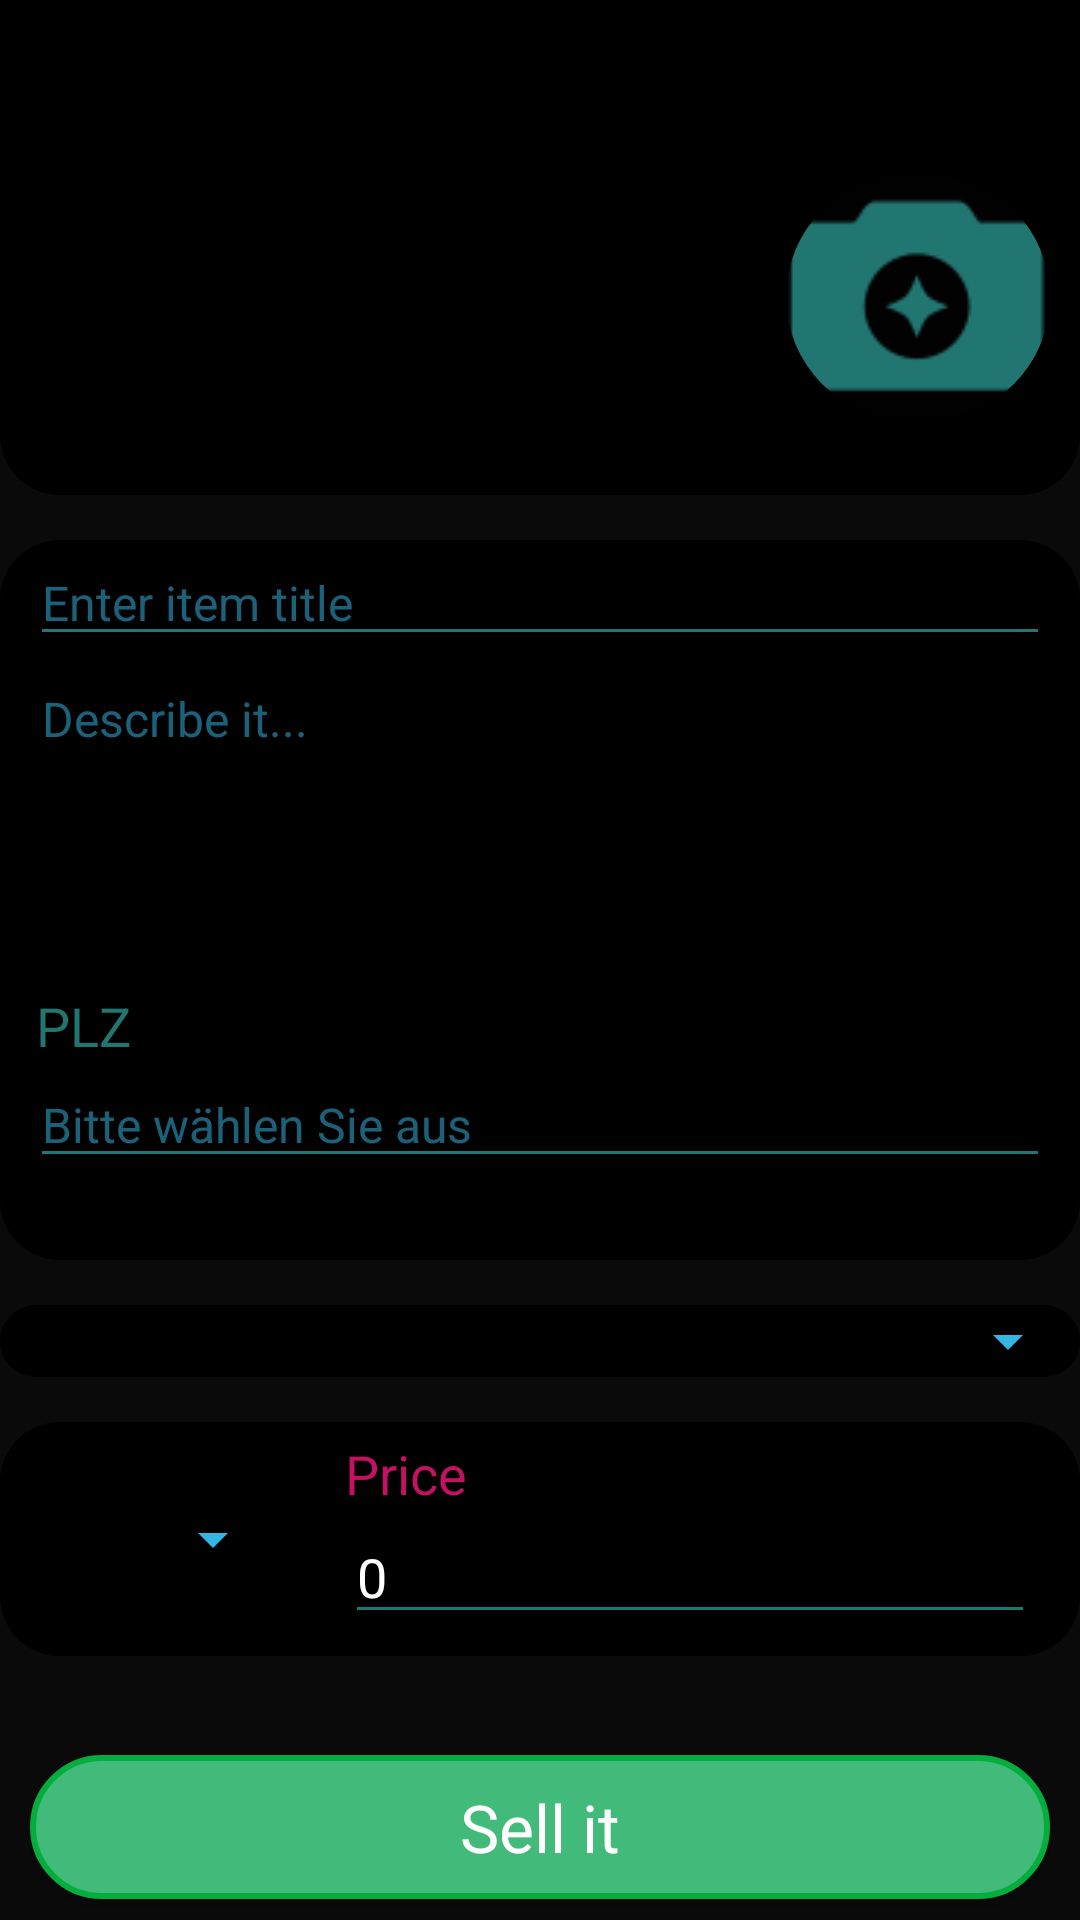

Reconstruct the res/layout file that produces this screen, plus the resources it refers to.
<!-- AndroidManifest.xml: application theme AppTheme -->
<!-- res/layout/activity_selling_item.xml -->
<?xml version="1.0" encoding="utf-8"?>
<androidx.constraintlayout.widget.ConstraintLayout xmlns:android="http://schemas.android.com/apk/res/android"
    xmlns:app="http://schemas.android.com/apk/res-auto"
    xmlns:tools="http://schemas.android.com/tools"
    android:layout_width="match_parent"
    android:layout_height="match_parent"
    android:background="#0A0A0A"
    tools:context=".sellingItem">

    <LinearLayout
        android:layout_width="match_parent"
        android:layout_height="match_parent"
        android:orientation="vertical"
        app:layout_constraintBottom_toBottomOf="parent"
        app:layout_constraintEnd_toEndOf="parent"
        app:layout_constraintStart_toStartOf="parent"
        app:layout_constraintTop_toTopOf="parent">

        <LinearLayout
            android:layout_width="match_parent"
            android:layout_height="wrap_content"
            android:orientation="vertical"
            android:background="@drawable/strokesmall4"
            android:layout_marginBottom="15dp">

            <ImageButton
                android:id="@+id/imageButton2"
                style="@style/Widget.AppCompat.Button.Borderless"
                android:layout_width="64dp"
                android:layout_height="wrap_content"
                android:onClick="go_back_to_mainMenu"
                app:srcCompat="@drawable/delete_sign_red" />

            <HorizontalScrollView
                android:layout_width="match_parent"
                android:layout_height="107dp"
                android:layout_marginBottom="10dp"
                android:padding="10dp">

                <LinearLayout
                    android:id="@+id/linearLayoutSelectedImages"
                    android:layout_width="wrap_content"
                    android:layout_height="wrap_content"
                    android:layout_gravity="end"
                    android:clipToPadding="false"
                    android:orientation="horizontal">


                    <androidx.cardview.widget.CardView
                        android:layout_width="88dp"
                        android:layout_height="82dp"
                        app:cardBackgroundColor="@color/black"
                        app:cardCornerRadius="100dp"
                        app:cardPreventCornerOverlap="false"
                        app:cardUseCompatPadding="false"
                        android:onClick="addPhoto">

                        <ImageView
                            android:id="@+id/imageViewItem"
                            android:layout_width="match_parent"
                            android:layout_height="match_parent"
                            android:layout_gravity="top"
                            android:scaleType="centerCrop"
                            app:srcCompat="@drawable/camera_enhance_filled_90px" />

                    </androidx.cardview.widget.CardView>

                </LinearLayout>
            </HorizontalScrollView>

        </LinearLayout>

        <LinearLayout
            android:id="@+id/middleLinearLayout"
            android:layout_width="match_parent"
            android:layout_height="240dp"
            android:layout_marginBottom="15dp"
            android:background="@drawable/strokesmall3"
            android:orientation="vertical">

            <EditText
                android:id="@+id/editTextTitle"
                android:layout_width="match_parent"
                android:layout_height="wrap_content"
                android:layout_marginLeft="10dp"
                android:layout_marginRight="10dp"
                android:backgroundTint="#227671"
                android:ems="10"
                android:hapticFeedbackEnabled="true"
                android:hint="Enter item title"
                android:inputType="textPersonName"
                android:textColorHint="#8833B5E5"
                android:textSize="16sp" />

            <EditText
                android:id="@+id/editTextDescrition"
                android:layout_width="match_parent"
                android:layout_height="111dp"
                android:layout_marginLeft="10dp"
                android:layout_marginRight="10dp"
                android:ems="10"
                android:gravity="start|top"
                android:hint="Describe it..."
                android:inputType="textMultiLine"
                android:textColorHint="#8833B5E5"
                android:textSize="16sp" />
            <TextView
                android:id="@+id/bezirk"
                android:layout_width="wrap_content"
                android:layout_height="wrap_content"
                android:text="PLZ"
                android:textColor="#227671"
                android:layout_marginLeft="12dp"
                android:textSize="18dp">

            </TextView>

            <AutoCompleteTextView
                android:id="@+id/editTextPlz"
                android:layout_width="match_parent"
                android:layout_height="wrap_content"
                android:layout_marginLeft="10dp"
                android:layout_marginRight="10dp"
                android:backgroundTint="#227671"
                android:completionHint="Bitte wählen Sie aus"
                android:completionThreshold="1"
                android:ems="10"
                android:hapticFeedbackEnabled="true"
                android:hint="Bitte wählen Sie aus"
                android:inputType="number"
                android:popupBackground="@drawable/strokesmall3"
                android:textColorHint="#8833B5E5"
                android:textSize="16sp"
                android:layout_gravity="center"/>



        </LinearLayout>

        <LinearLayout
            android:layout_width="match_parent"
            android:layout_height="wrap_content"
            android:layout_marginBottom="15dp"
            android:background="@drawable/strokesmall3"
            android:orientation="vertical">

            <Spinner
                android:id="@+id/spinner_category"
                android:layout_width="match_parent"
                android:layout_height="wrap_content"
                android:backgroundTint="@color/blue"
                android:popupBackground="@drawable/strokesmall3"
                android:spinnerMode="dropdown"
                />

        </LinearLayout>

        <LinearLayout
            android:layout_width="match_parent"
            android:layout_height="wrap_content"
            android:background="@drawable/strokesmall3"
            android:orientation="horizontal"
            android:padding="5dp">

            <Spinner
                android:id="@+id/spinner_currency"
                android:layout_width="match_parent"
                android:layout_height="68dp"
                android:layout_marginLeft="10dp"
                android:layout_marginRight="10dp"
                android:layout_weight="2.5"
                android:backgroundTint="@color/blue"
                android:pointerIcon="hand"
                android:popupBackground="@drawable/strokesmall3"
                />

            <LinearLayout
                android:layout_width="match_parent"
                android:layout_height="wrap_content"
                android:layout_marginLeft="10dp"
                android:layout_weight="1"
                android:orientation="vertical">

                <TextView
                    android:id="@+id/textView7"
                    android:layout_width="match_parent"
                    android:layout_height="wrap_content"
                    android:text="Price"
                    android:textAppearance="@style/TextAppearance.AppCompat.Medium"
                    android:textColor="#C51162" />

                <EditText
                    android:id="@+id/EditTextPrice"
                    android:layout_width="match_parent"
                    android:layout_height="wrap_content"
                    android:layout_marginRight="10dp"
                    android:backgroundTint="#227671"
                    android:ems="10"
                    android:inputType="number"
                    android:text="0" />
            </LinearLayout>
        </LinearLayout>

        <RelativeLayout
            android:layout_width="match_parent"
            android:layout_height="match_parent"
            android:paddingLeft="10dp"
            android:paddingRight="10dp">

            <Button
                android:id="@+id/btnSellTheITem"
                android:layout_width="match_parent"
                android:layout_height="wrap_content"
                android:layout_alignParentEnd="true"
                android:layout_alignParentRight="true"
                android:layout_alignParentBottom="true"
                android:layout_marginEnd="0dp"
                android:layout_marginRight="0dp"
                android:layout_marginBottom="7dp"
                android:background="@drawable/rounded_button_light_green"
                android:onClick="sellIt"
                android:text="Sell it"
                android:textAppearance="@style/TextAppearance.AppCompat.Large"
                android:textColor="@color/white" />
        </RelativeLayout>
    </LinearLayout>

</androidx.constraintlayout.widget.ConstraintLayout>
<!-- resources referenced by this layout -->
<resources>
  <item name="black" type="color">#83040303</item>
  <item name="blue" type="color">#33B5E5</item>
  <item name="white" type="color">#ffffff</item>
  <!-- drawable camera_enhance_filled_90px: png bitmap (drawable, 2275 bytes) -->
  <!-- drawable rounded_button_light_green (drawable) -->
  <?xml version="1.0" encoding="utf-8"?>
  <selector xmlns:android="http://schemas.android.com/apk/res/android">
      <item android:state_pressed="false">
          <shape android:shape="rectangle">
              <corners android:radius="1000dp" />
              <solid android:color="#41ba7a" />
              <stroke
                  android:width="2dip"
                  android:color="#03ae3c" />
              <padding
                  android:bottom="4dp"
                  android:left="4dp"
                  android:right="4dp"
                  android:top="4dp" />
          </shape>
      </item>
      <item android:state_pressed="true">
          <shape android:shape="rectangle">
              <corners android:radius="1000dp" />
              <solid android:color="#03ae3c" />
              <stroke
                  android:width="2dip"
                  android:color="#41ba7a" />
              <padding
                  android:bottom="4dp"
                  android:left="4dp"
                  android:right="4dp"
                  android:top="4dp" />
          </shape>
      </item>
  </selector>
  <!-- drawable strokesmall3 (drawable) -->
  <?xml version="1.0" encoding="utf-8"?>
  <layer-list xmlns:android="http://schemas.android.com/apk/res/android">
      <item>
          <shape android:shape="rectangle">
              <corners android:topLeftRadius="20dp"
                  android:topRightRadius="20dp"
                  android:radius="20dp"/>
              <solid android:color="#000000"/>
  
              <size android:height="20dp"
                  android:width="170dp"/>
          </shape>
      </item>
  
  
  </layer-list>
  <!-- drawable strokesmall4 (drawable) -->
  <?xml version="1.0" encoding="utf-8"?>
  <layer-list xmlns:android="http://schemas.android.com/apk/res/android">
      <item>
          <shape android:shape="rectangle">
              <corners android:bottomLeftRadius="20dp"
                  android:bottomRightRadius="20dp"/>
              <solid android:color="#000000"/>
              <size android:height="20dp"
                  android:width="170dp"/>
          </shape>
      </item>
  
  </layer-list>
  <style name="AppTheme" parent="Theme.AppCompat.Light.DarkActionBar">
  
  
          
          <item name="colorPrimary">#227671</item>
          <item name="colorPrimaryDark">#212121</item>
          <item name="colorAccent">#39A8A2</item>
          <item name="android:editTextColor">@android:color/white</item>
  
      </style>
</resources>
